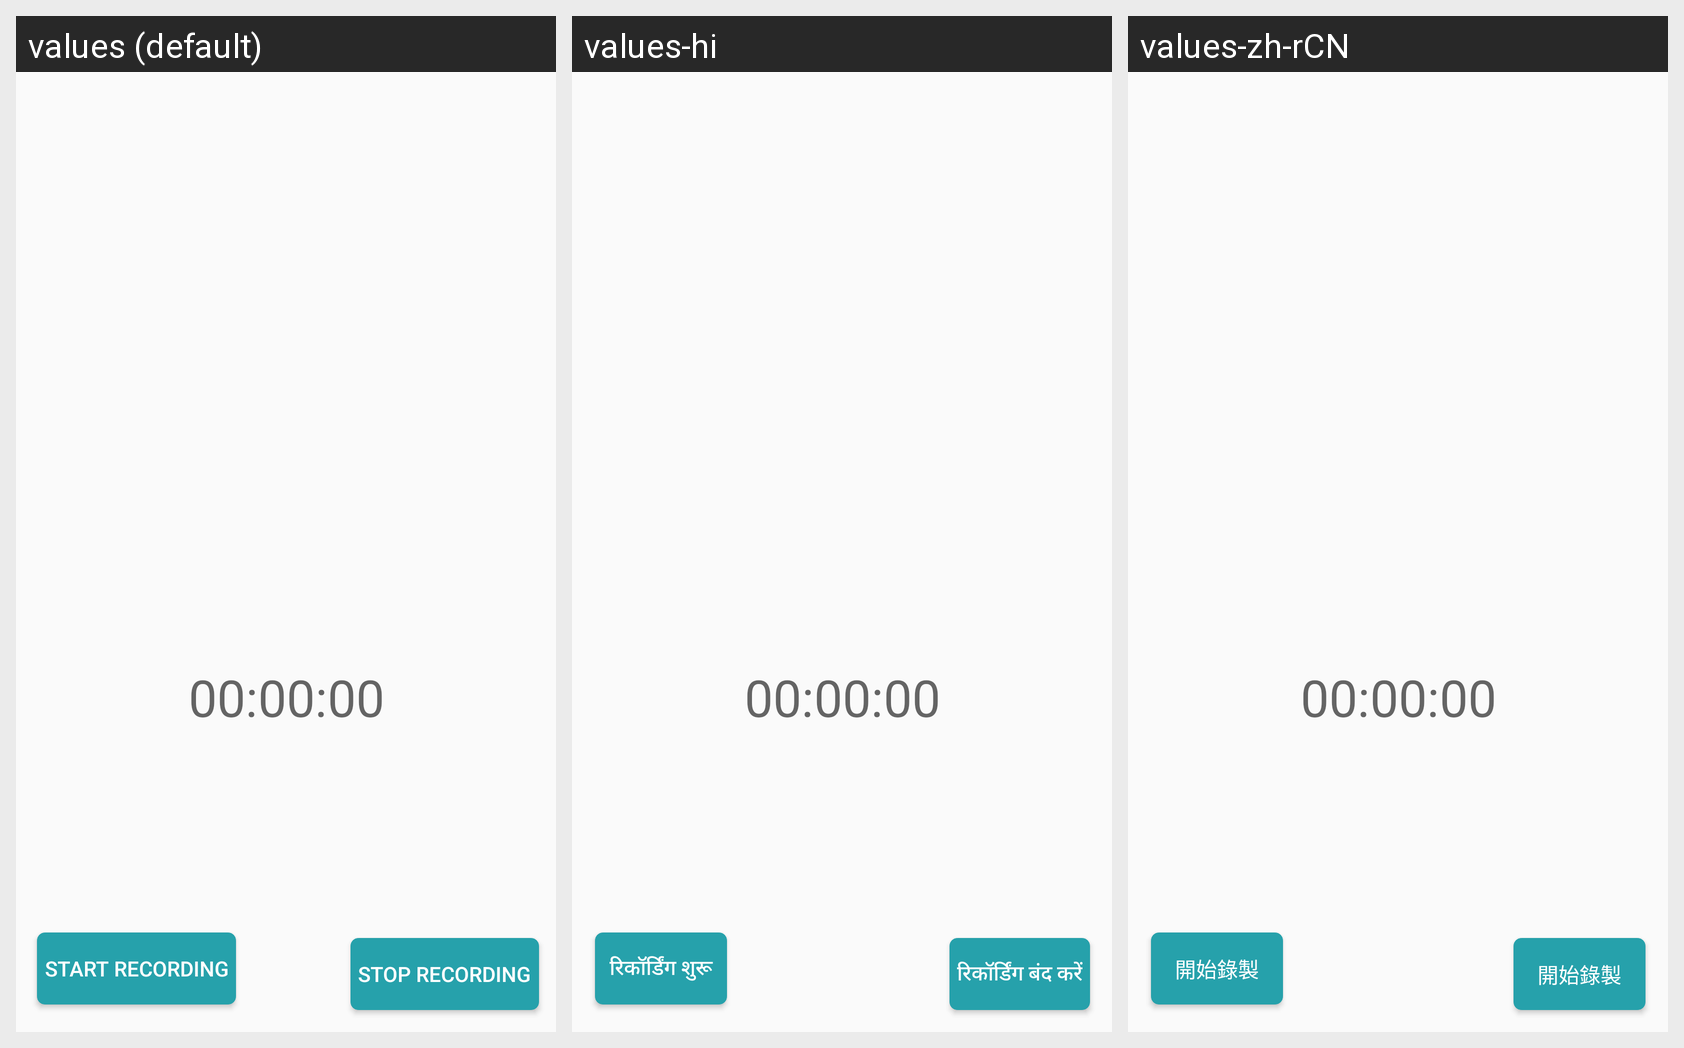

Here is an Android app screen in its default locale and in the app's own translations. Write out the translated-string differences for the strings that appear on this screen.
Android screen res/layout/activity_media_recoder_view.xml rendered under 3 locales, left to right: values (default), values-hi, values-zh-rCN. Device: Nexus 5 (rendered at 1080×1920; each locale shown at half size, 540×960, under a caption strip naming it); theme AppTheme.
Strings drawn on this screen, with the default value and each locale's value (text and hints the layout hard-codes, and strings that could not be matched under every locale, appear in the picture but are not listed):

audioRecording_count
  values: 00:00:00
  values-hi: 00:00:00
  values-zh-rCN: 00:00:00

audioRecording_start
  values: Start recording
  values-hi: रिकॉर्डिंग शुरू
  values-zh-rCN: 開始錄製

audioRecording_stop
  values: Stop recording
  values-hi: रिकॉर्डिंग बंद करें
  values-zh-rCN: 開始錄製
